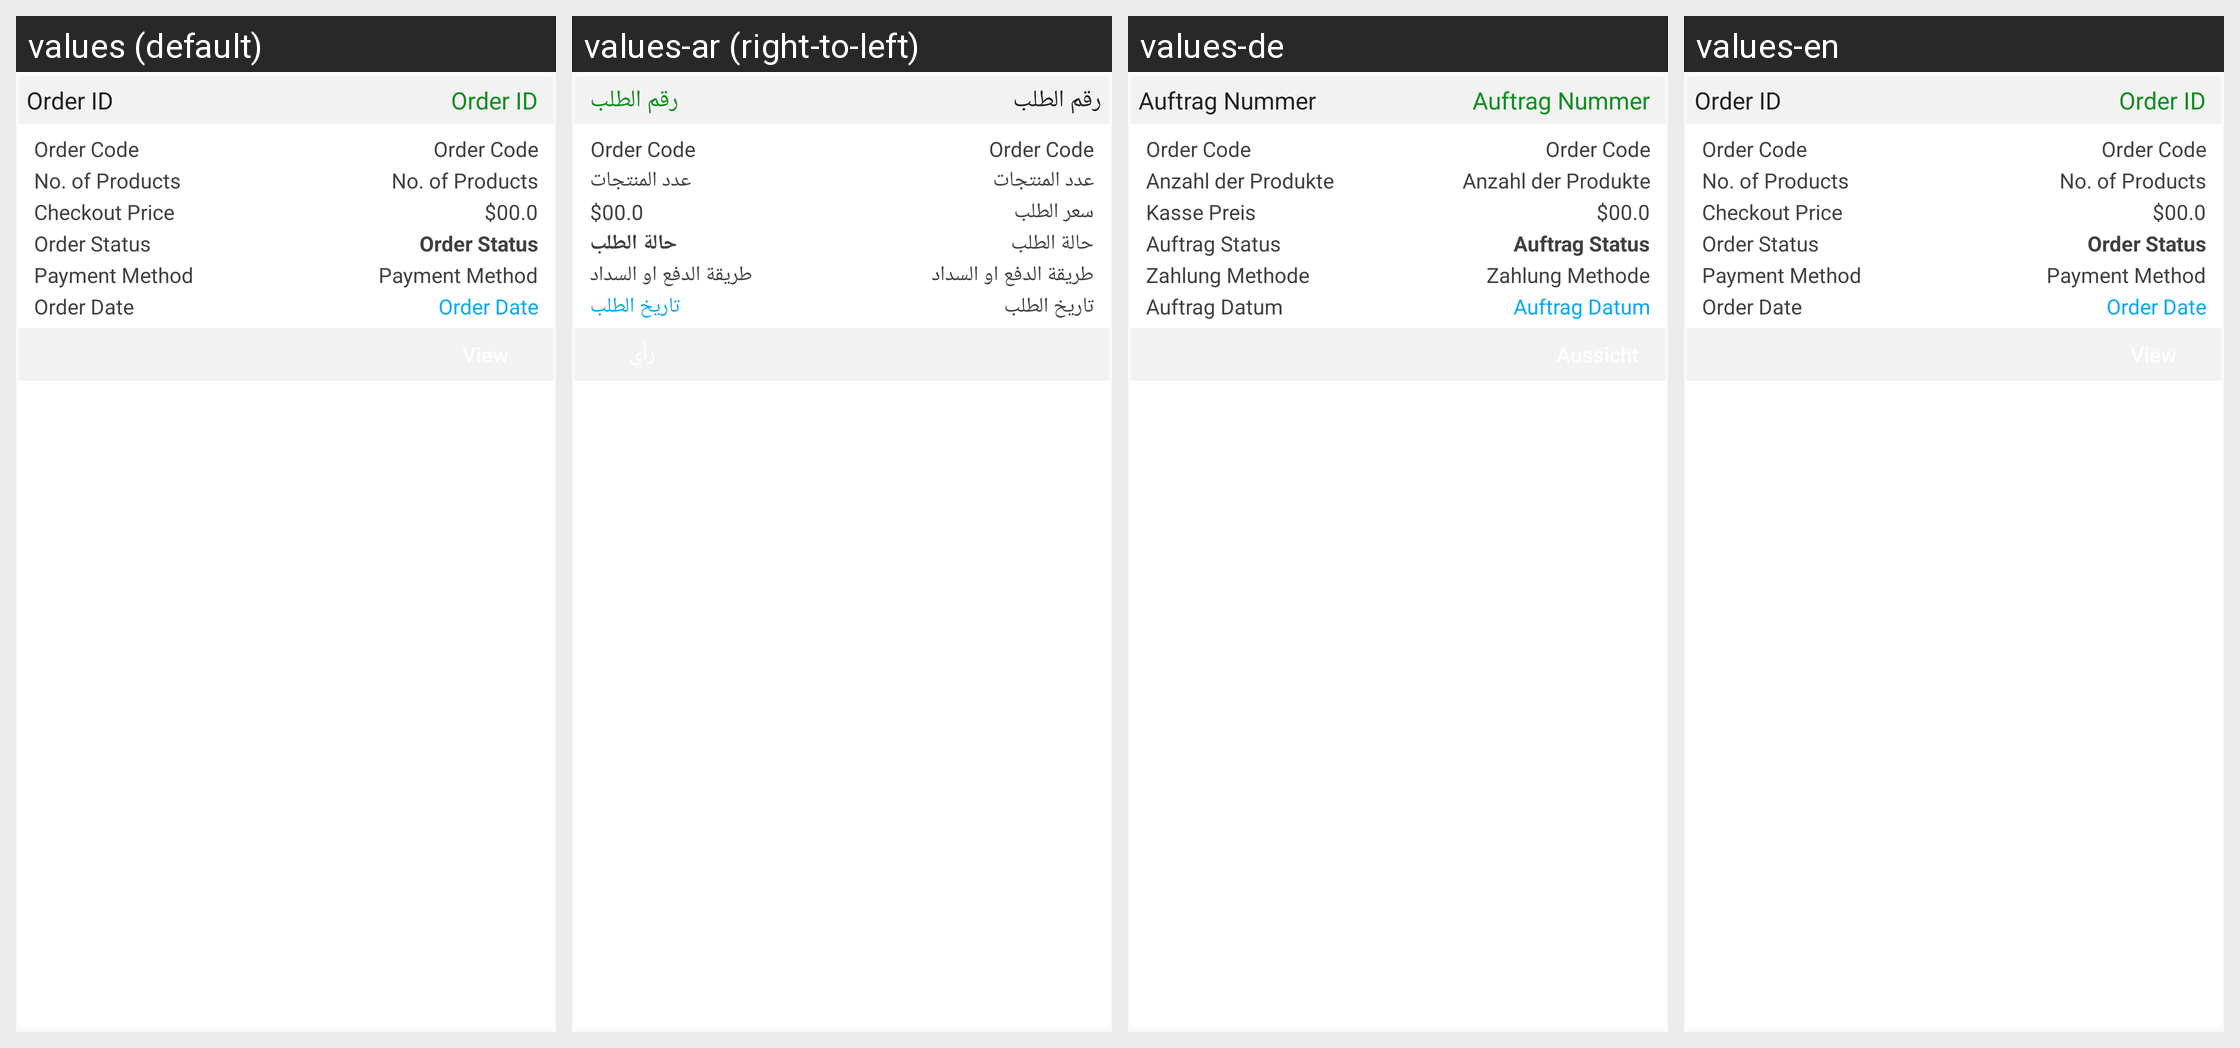

Strings drawn on this Android screen and how each of the app's shown locales translates them:
Android screen res/layout/layout_card_orders.xml rendered under 4 locales, left to right: values (default), values-ar (right-to-left), values-de, values-en. Device: Nexus 5 (rendered at 1080×1920; each locale shown at half size, 540×960, under a caption strip naming it); theme AppTheme.
Other locales in the repository, not shown: values-in.
Strings drawn on this screen, with the default value and each locale's value (text and hints the layout hard-codes, and strings that could not be matched under every locale, appear in the picture but are not listed):

order_id
  values: Order ID
  values-ar: رقم الطلب
  values-de: Auftrag Nummer
  values-en: Order ID

order_code
  values: Order Code
  values-ar: Order Code
  values-de: Order Code
  values-en: Order Code

no_of_products
  values: No. of Products
  values-ar: عدد المنتجات
  values-de: Anzahl der Produkte
  values-en: No. of Products

checkout_price
  values: Checkout Price
  values-ar: سعر الطلب
  values-de: Kasse Preis
  values-en: Checkout Price

order_status
  values: Order Status
  values-ar: حالة الطلب
  values-de: Auftrag Status
  values-en: Order Status

payment_method
  values: Payment Method
  values-ar: طريقة الدفع او السداد
  values-de: Zahlung Methode
  values-en: Payment Method

order_date
  values: Order Date
  values-ar: تاريخ الطلب
  values-de: Auftrag Datum
  values-en: Order Date
